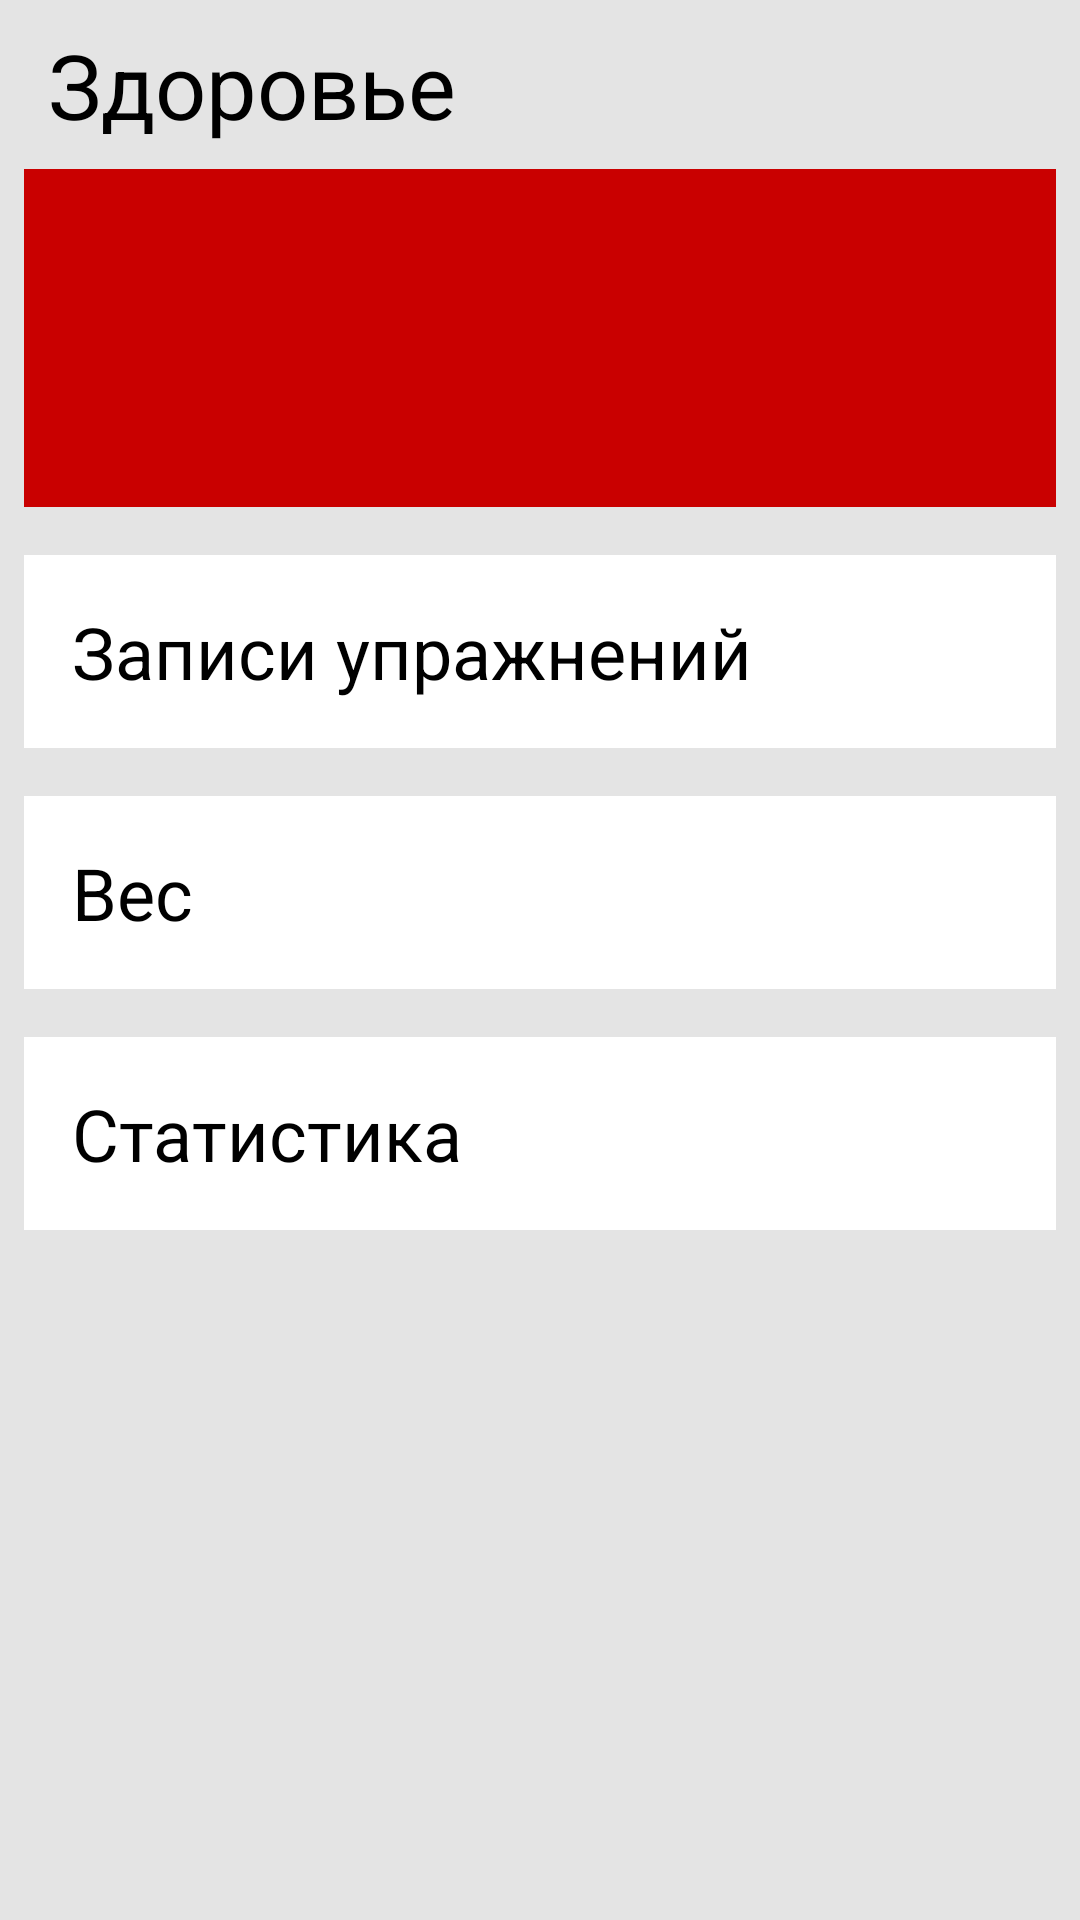

Write the Android layout XML for this screen, with the resource values it uses.
<!-- AndroidManifest.xml: application theme AppTheme -->
<!-- res/layout/fragment_health.xml -->
<?xml version="1.0" encoding="utf-8"?>
<androidx.constraintlayout.widget.ConstraintLayout xmlns:android="http://schemas.android.com/apk/res/android"
    xmlns:app="http://schemas.android.com/apk/res-auto"
    android:layout_width="match_parent"
    android:layout_height="match_parent">

    <TextView
        android:id="@+id/text_health"
        android:layout_width="match_parent"
        android:layout_height="wrap_content"
        android:layout_marginStart="16dp"
        android:layout_marginTop="8dp"
        android:text="@string/title_health"
        android:textAlignment="viewStart"
        android:textSize="30sp"
        app:layout_constraintStart_toStartOf="parent"
        app:layout_constraintTop_toTopOf="parent" />

    <androidx.constraintlayout.widget.ConstraintLayout
        android:id="@+id/constraintLayout"
        android:layout_width="match_parent"
        android:layout_height="wrap_content"
        android:layout_marginStart="8dp"
        android:layout_marginTop="8dp"
        android:layout_marginEnd="8dp"
        app:layout_constraintEnd_toEndOf="parent"
        app:layout_constraintStart_toStartOf="parent"
        app:layout_constraintTop_toBottomOf="@+id/text_health">

        <View
            android:id="@+id/view_steps"
            android:layout_width="0dp"
            android:layout_height="0dp"
            android:background="@color/colorAccent"
            app:layout_constraintBottom_toBottomOf="parent"
            app:layout_constraintEnd_toEndOf="parent"
            app:layout_constraintStart_toStartOf="parent"
            app:layout_constraintTop_toTopOf="parent" />

        <TextView
            android:id="@+id/textView_steps"
            android:layout_width="0dp"
            android:layout_height="wrap_content"
            android:layout_marginStart="8dp"
            android:layout_marginTop="8dp"
            android:layout_marginEnd="8dp"
            android:textColor="@color/colorPrimary"
            android:textSize="30sp"
            app:layout_constraintEnd_toEndOf="parent"
            app:layout_constraintStart_toStartOf="parent"
            app:layout_constraintTop_toTopOf="parent" />

        <TextView
            android:id="@+id/textView_distance"
            android:layout_width="0dp"
            android:layout_height="wrap_content"
            android:layout_marginStart="16dp"
            android:layout_marginTop="16dp"
            android:layout_marginEnd="8dp"
            android:layout_marginBottom="16dp"
            android:textColor="@color/colorPrimary"
            android:textSize="24sp"
            app:layout_constraintBottom_toBottomOf="parent"
            app:layout_constraintEnd_toStartOf="@+id/divider"
            app:layout_constraintStart_toStartOf="parent"
            app:layout_constraintTop_toBottomOf="@+id/textView_steps" />

        <View
            android:id="@+id/divider"
            android:layout_width="1dp"
            android:layout_height="29dp"
            android:background="@color/colorAccent"
            app:layout_constraintBottom_toBottomOf="parent"
            app:layout_constraintEnd_toEndOf="parent"
            app:layout_constraintStart_toStartOf="parent"
            app:layout_constraintTop_toBottomOf="@+id/textView_steps" />

        <TextView
            android:id="@+id/textView_calories"
            android:layout_width="0dp"
            android:layout_height="wrap_content"
            android:layout_marginStart="8dp"
            android:layout_marginTop="16dp"
            android:layout_marginEnd="16dp"
            android:layout_marginBottom="16dp"
            android:textColor="@color/colorPrimary"
            android:textSize="24sp"
            app:layout_constraintBottom_toBottomOf="parent"
            app:layout_constraintEnd_toEndOf="parent"
            app:layout_constraintHorizontal_bias="1.0"
            app:layout_constraintStart_toEndOf="@+id/divider"
            app:layout_constraintTop_toBottomOf="@+id/textView_steps" />

    </androidx.constraintlayout.widget.ConstraintLayout>

    <TextView
        android:id="@+id/textView4"
        android:layout_width="0dp"
        android:layout_height="wrap_content"
        android:layout_marginStart="8dp"
        android:layout_marginTop="16dp"
        android:layout_marginEnd="8dp"
        android:background="@color/colorPrimary"
        android:padding="16dp"
        android:text="Записи упражнений"
        android:textSize="24sp"
        app:layout_constraintEnd_toEndOf="parent"
        app:layout_constraintStart_toStartOf="parent"
        app:layout_constraintTop_toBottomOf="@+id/constraintLayout" />

    <TextView
        android:id="@+id/textView5"
        android:layout_width="0dp"
        android:layout_height="wrap_content"
        android:layout_marginStart="8dp"
        android:layout_marginTop="32dp"
        android:layout_marginEnd="8dp"
        android:background="@color/colorPrimary"
        android:padding="16dp"
        android:text="Дневник питания"
        android:textSize="24sp"
        android:visibility="invisible"
        app:layout_constraintEnd_toEndOf="parent"
        app:layout_constraintHorizontal_bias="0.0"
        app:layout_constraintStart_toStartOf="parent"
        app:layout_constraintTop_toBottomOf="@+id/textView7" />

    <TextView
        android:id="@+id/textView6"
        android:layout_width="0dp"
        android:layout_height="wrap_content"
        android:layout_marginStart="8dp"
        android:layout_marginTop="16dp"
        android:layout_marginEnd="8dp"
        android:background="@color/colorPrimary"
        android:padding="16dp"
        android:text="Вес"
        android:textSize="24sp"
        app:layout_constraintEnd_toEndOf="parent"
        app:layout_constraintHorizontal_bias="0.0"
        app:layout_constraintStart_toStartOf="parent"
        app:layout_constraintTop_toBottomOf="@+id/textView4" />

    <TextView
        android:id="@+id/textView7"
        android:layout_width="0dp"
        android:layout_height="wrap_content"
        android:layout_marginStart="8dp"
        android:layout_marginTop="16dp"
        android:layout_marginEnd="8dp"
        android:background="@color/colorPrimary"
        android:padding="16dp"
        android:text="Статистика"
        android:textSize="24sp"
        app:layout_constraintEnd_toEndOf="parent"
        app:layout_constraintHorizontal_bias="1.0"
        app:layout_constraintStart_toStartOf="parent"
        app:layout_constraintTop_toBottomOf="@+id/textView6" />

</androidx.constraintlayout.widget.ConstraintLayout>
<!-- resources referenced by this layout -->
<resources>
  <color name="colorAccent">#C90000</color>
  <color name="colorPrimary">#FFFFFF</color>
  <string name="title_health">Здоровье</string>
  <style name="AppTheme" parent="Theme.AppCompat.Light.DarkActionBar">
          
          <item name="colorPrimary">@color/colorPrimary</item>
          <item name="colorPrimaryDark">@color/colorPrimaryDark</item>
          <item name="colorAccent">@color/colorAccent</item>
          <item name="android:colorBackground">@color/colorBackgroung</item>
          <item name="windowActionBar">false</item>
          <item name="windowNoTitle">true</item>
          <item name="android:textColor">@color/textColor</item>
      </style>
  <color name="colorPrimaryDark">#E4E4E4</color>
  <color name="colorBackgroung">#E4E4E4</color>
  <color name="textColor">#000000</color>
</resources>
